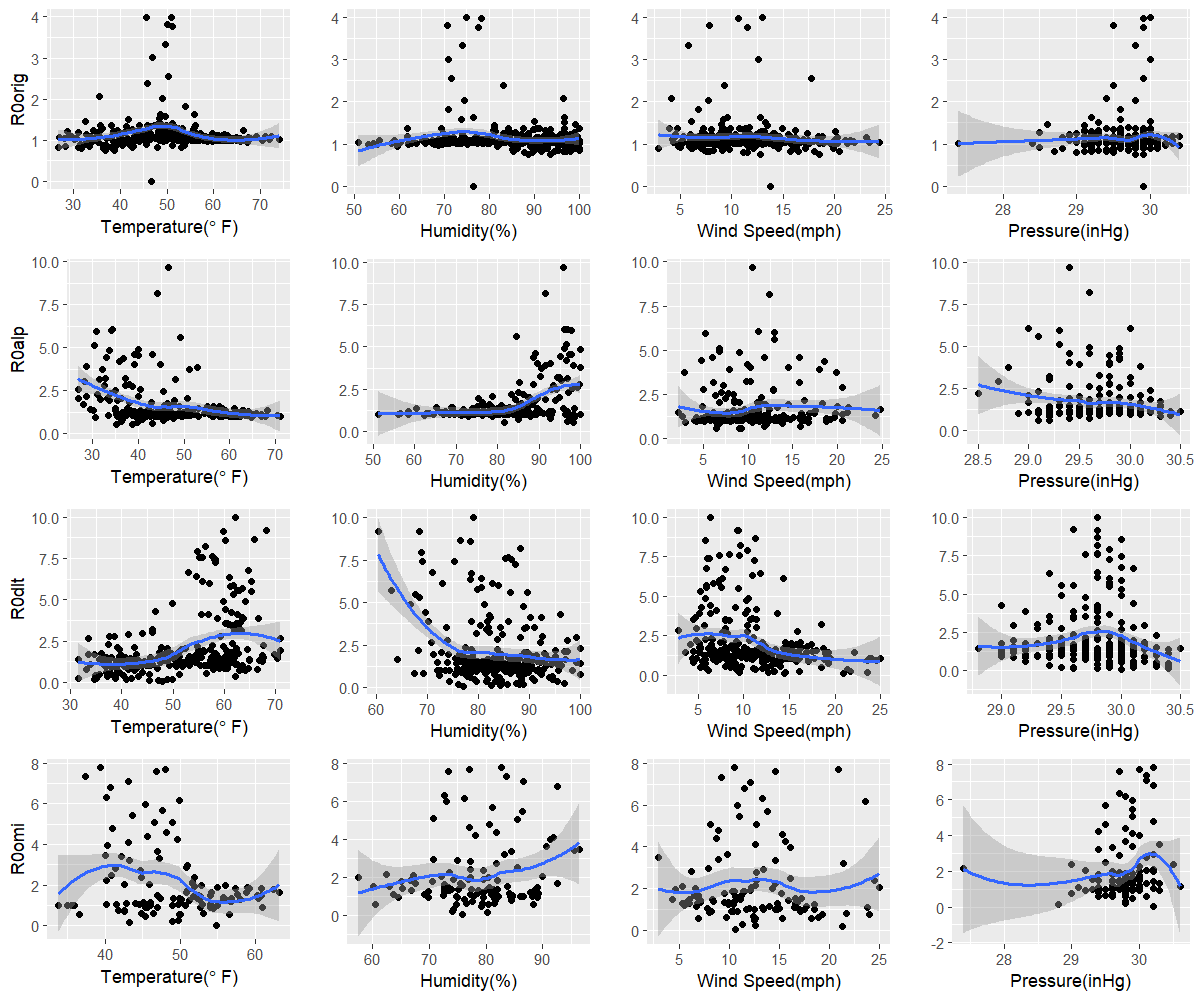

Source data for this figure (header and first rows):
orig, 46.6, 76.5, 13.8, 29.9
alp, 35.2, 81.7, 6.5, 29.2
dlt, 48, 77, 20.9, 30
omi, 54.8, 75.8, 10.6, 30.2
